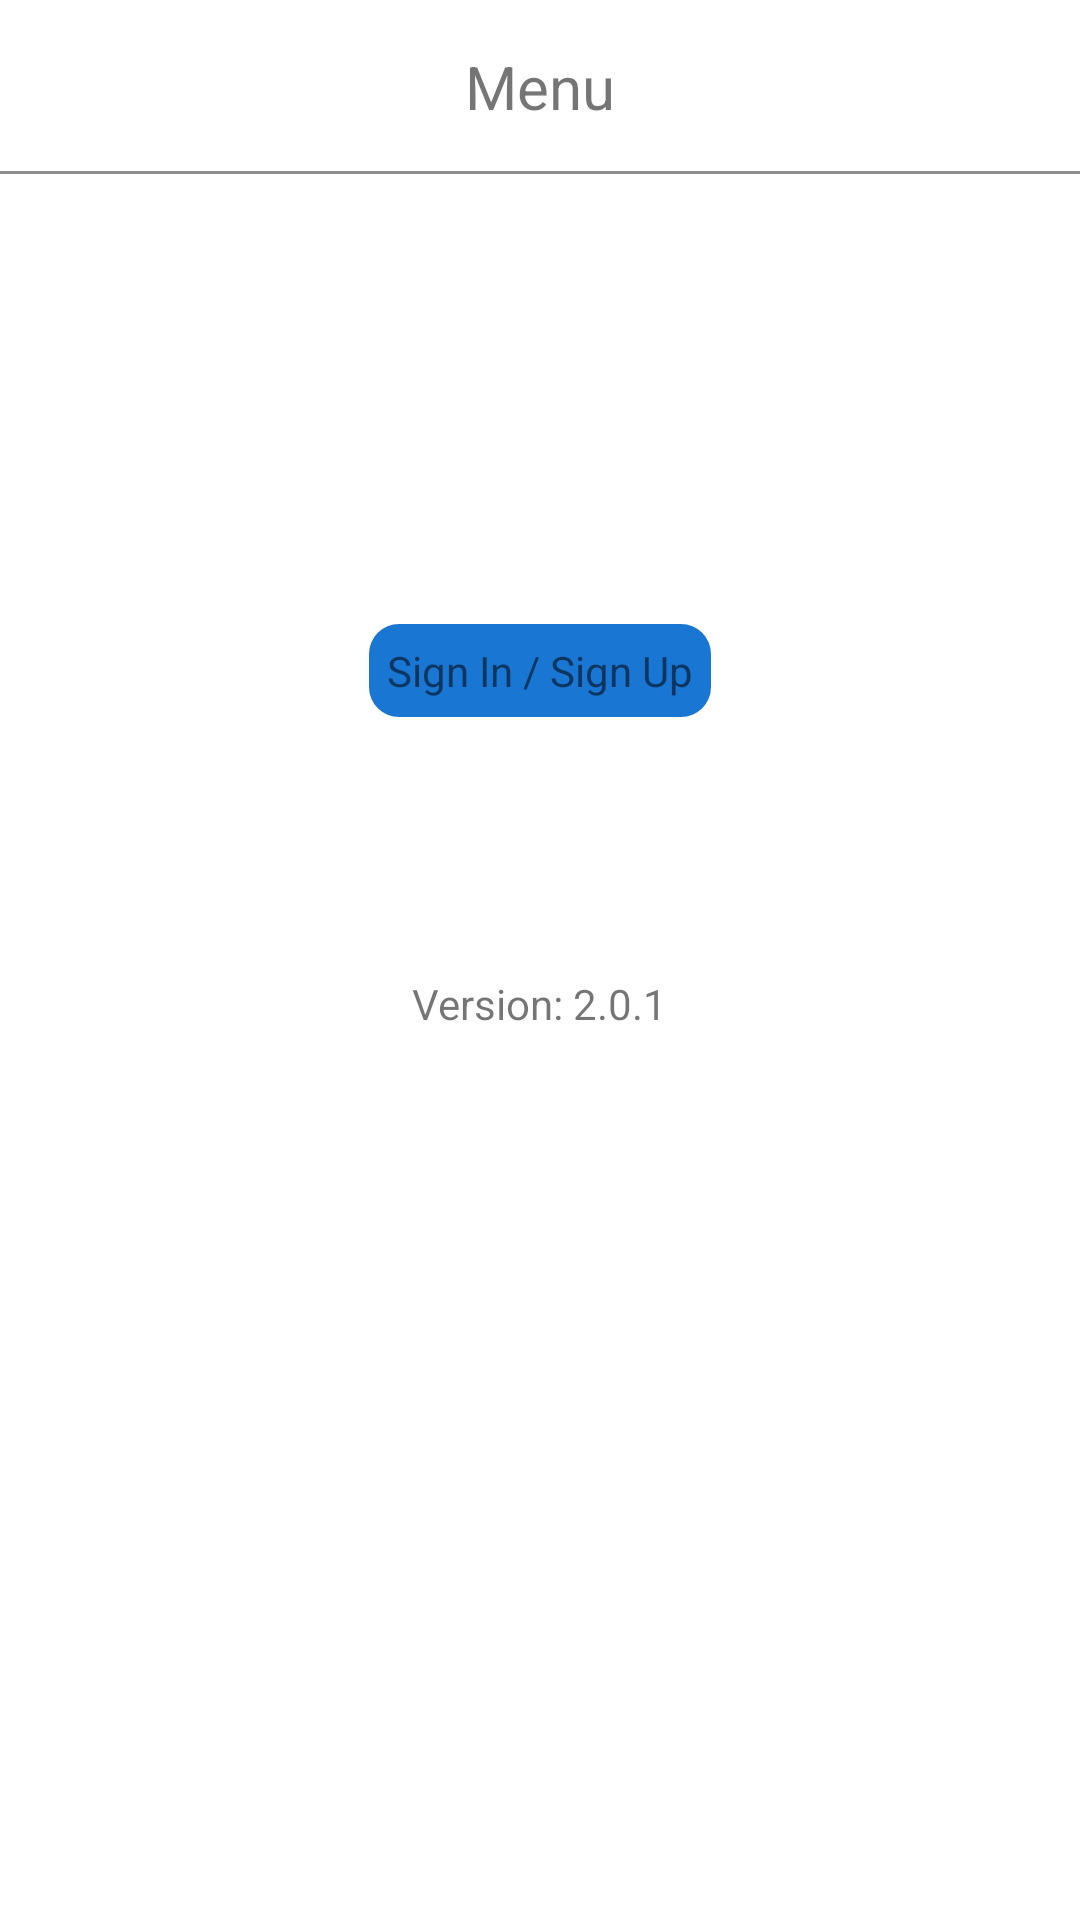

The Android layout XML behind this screen, and the referenced resources:
<!-- AndroidManifest.xml: application theme Theme.ReadLightNovel -->
<!-- res/layout/fragment_menu.xml -->
<?xml version="1.0" encoding="utf-8"?>
<RelativeLayout xmlns:android="http://schemas.android.com/apk/res/android"
    xmlns:app="http://schemas.android.com/apk/res-auto"
    xmlns:tools="http://schemas.android.com/tools"
    android:id="@+id/root"
    android:layout_width="match_parent"
    android:layout_height="match_parent"
    tools:context=".fragment.main.MenuFragment">

    <androidx.constraintlayout.widget.ConstraintLayout
        android:id="@+id/headerParent"
        android:layout_width="wrap_content"
        android:layout_height="wrap_content">

        <include
            android:id="@+id/header"
            layout="@layout/header"
            app:layout_constraintEnd_toEndOf="parent"
            app:layout_constraintStart_toStartOf="parent"
            app:layout_constraintTop_toTopOf="parent" />
    </androidx.constraintlayout.widget.ConstraintLayout>

    <ScrollView
        android:layout_width="match_parent"
        android:layout_height="wrap_content"
        android:layout_below="@+id/headerParent">

        <androidx.constraintlayout.widget.ConstraintLayout
            android:layout_width="match_parent"
            android:layout_height="match_parent">

            <View
                android:id="@+id/imgUser"
                android:layout_width="0dp"
                android:layout_height="150dp"
                android:src="@drawable/baseline_person_pin_24"
                app:layout_constraintEnd_toEndOf="parent"
                app:layout_constraintStart_toStartOf="parent"
                app:layout_constraintTop_toTopOf="parent"
                app:layout_constraintWidth_percent=".40"
                tools:ignore="MissingConstraints" />

            <TextView
                android:id="@+id/tvSignUpIn"
                android:layout_width="wrap_content"
                android:layout_height="wrap_content"
                android:background="@drawable/border_button"
                android:padding="6dp"
                android:text="@string/sign_up_in"
                android:textAllCaps="false"
                app:layout_constraintEnd_toEndOf="parent"
                app:layout_constraintStart_toStartOf="parent"
                app:layout_constraintTop_toBottomOf="@id/imgUser"
                tools:ignore="MissingConstraints" />

            <androidx.recyclerview.widget.RecyclerView
                android:id="@+id/rcv"
                android:layout_width="0dp"
                android:layout_height="wrap_content"
                android:layout_marginTop="46dp"
                app:layout_constraintEnd_toEndOf="parent"
                app:layout_constraintHorizontal_bias="1.0"
                app:layout_constraintStart_toStartOf="parent"
                app:layout_constraintTop_toBottomOf="@+id/tvSignUpIn" />

            <TextView
                android:id="@+id/tvVersion"
                android:layout_width="wrap_content"
                android:layout_height="wrap_content"
                android:layout_marginTop="40dp"
                android:text="@string/version"
                app:layout_constraintBottom_toBottomOf="parent"
                app:layout_constraintEnd_toEndOf="parent"
                app:layout_constraintStart_toStartOf="parent"
                app:layout_constraintTop_toBottomOf="@id/rcv" />

            <TextView
                android:visibility="invisible"
                android:padding="3dp"
                android:layout_marginTop="4dp"
                android:id="@+id/tvLogout"
                android:layout_width="wrap_content"
                android:layout_height="wrap_content"
                android:text="@string/log_out"
                app:layout_constraintEnd_toEndOf="@+id/tvSignUpIn"
                app:layout_constraintStart_toStartOf="@+id/tvSignUpIn"
                app:layout_constraintTop_toBottomOf="@+id/tvSignUpIn" />

        </androidx.constraintlayout.widget.ConstraintLayout>
    </ScrollView>

    <FrameLayout
        android:id="@+id/frameLayout"
        android:visibility="gone"
        android:background="@color/un_selected"
        android:layout_width="match_parent"
        android:layout_height="match_parent">
        <TextView
            android:gravity="center"
            android:layout_gravity="center"
            android:text="Bạn đang offline"
            android:layout_width="match_parent"
            android:layout_height="match_parent"/>
    </FrameLayout>
</RelativeLayout>
<!-- res/layout/header.xml (included above) -->
<?xml version="1.0" encoding="utf-8"?>
<RelativeLayout xmlns:android="http://schemas.android.com/apk/res/android"
    android:layout_width="match_parent"
    android:layout_height="wrap_content">

    <TextView
        android:id="@+id/tvTitle"
        android:layout_width="match_parent"
        android:layout_height="wrap_content"
        android:layout_centerInParent="true"
        android:gravity="center"
        android:padding="@dimen/padding_header"
        android:text="@string/menu"
        android:textSize="@dimen/textSizeLargeX" />

    <View
        android:background="@color/un_selected"
        android:layout_below="@id/tvTitle"
        android:layout_width="match_parent"
        android:layout_height="1dp"/>
</RelativeLayout>
<!-- resources referenced by this layout -->
<resources>
  <color name="un_selected">#8F8F8F</color>
  <dimen name="padding_header">15dp</dimen>
  <dimen name="textSizeLargeX">20sp</dimen>
  <!-- drawable border_button (drawable) -->
  <?xml version="1.0" encoding="utf-8"?>
  <shape xmlns:android="http://schemas.android.com/apk/res/android"
      android:shape="rectangle">
      <gradient
          android:angle="270"
          android:endColor="#1976D3"
          android:startColor="#1976D3" />
      <corners android:radius="10dp" />
    
  </shape>
  <string name="log_out">Sigh Out</string>
  <string name="menu">Menu</string>
  <string name="sign_up_in">Sign In / Sign Up</string>
  <string name="version">Version: 2.0.1</string>
  <style name="Theme.ReadLightNovel" parent="Theme.MaterialComponents.Light.NoActionBar">
  
          
          <item name="colorPrimary">@color/purple_500</item>
          <item name="colorPrimaryVariant">@color/purple_700</item>
          <item name="colorOnPrimary">@color/white</item>
          
          <item name="colorSecondary">@color/teal_200</item>
          <item name="colorSecondaryVariant">@color/teal_700</item>
          <item name="colorOnSecondary">@color/black</item>
          
          
          <item name="android:statusBarColor">@android:color/black</item>
          
      </style>
  <color name="purple_500">#FF6200EE</color>
  <color name="purple_700">#FF3700B3</color>
  <color name="white">#FFFFFFFF</color>
  <color name="teal_200">#FF03DAC5</color>
  <color name="teal_700">#FF018786</color>
  <color name="black">#FF000000</color>
</resources>
